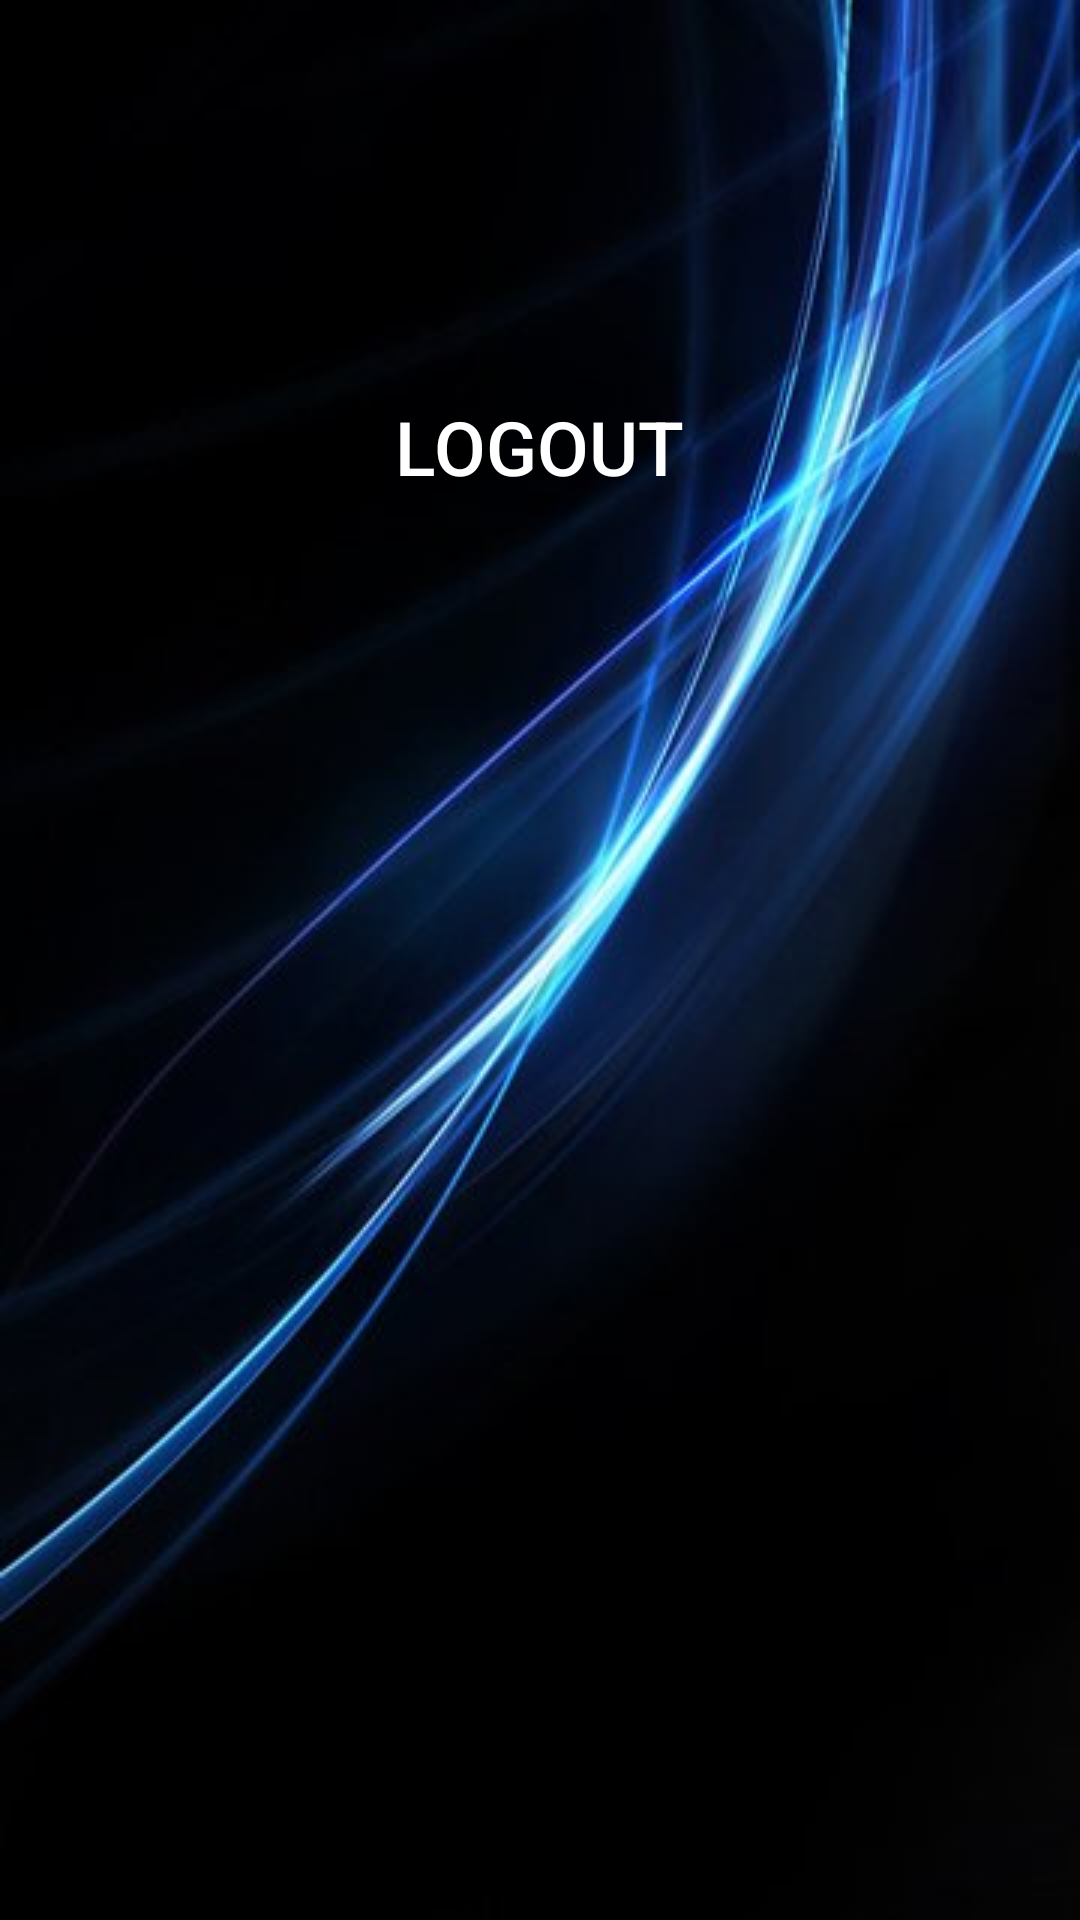

Write the Android layout XML for this screen, with the resource values it uses.
<!-- AndroidManifest.xml: application theme AppTheme -->
<!-- res/layout/activity_logout.xml -->
<?xml version="1.0" encoding="utf-8"?>
<android.support.constraint.ConstraintLayout xmlns:android="http://schemas.android.com/apk/res/android"
    xmlns:app="http://schemas.android.com/apk/res-auto"
    xmlns:tools="http://schemas.android.com/tools"
    android:layout_width="match_parent"
    android:layout_height="match_parent"
    android:background="@drawable/background"
    tools:context=".Logout">

    <Button
        android:id="@+id/button2"
        android:layout_width="228dp"
        android:layout_height="72dp"
        android:layout_marginStart="8dp"
        android:layout_marginLeft="8dp"
        android:layout_marginTop="8dp"
        android:layout_marginEnd="8dp"
        android:layout_marginRight="8dp"
        android:layout_marginBottom="8dp"
        android:text="LogOut"
        android:textSize="25sp"
        android:textColor="#ffffff"
        android:background="?android:attr/selectableItemBackground"
        android:onClick="logout_btn"
        app:layout_constraintBottom_toBottomOf="parent"
        app:layout_constraintEnd_toEndOf="parent"
        app:layout_constraintHorizontal_bias="0.497"
        app:layout_constraintStart_toStartOf="parent"
        app:layout_constraintTop_toTopOf="parent"
        app:layout_constraintVertical_bias="0.19"
        tools:ignore="OnClick" />
</android.support.constraint.ConstraintLayout>
<!-- resources referenced by this layout -->
<resources>
  <!-- drawable background: jpg bitmap (drawable, 20945 bytes) -->
  <style name="AppTheme" parent="Theme.AppCompat.Light.DarkActionBar">
          
          <item name="colorPrimary">@color/colorPrimary</item>
          <item name="colorPrimaryDark">@color/colorPrimaryDark</item>
          <item name="colorAccent">@color/colorAccent</item>
  
      </style>
  <color name="colorPrimary">#08298A</color>
  <color name="colorPrimaryDark">#1B0B60</color>
  <color name="colorAccent">#ffffff</color>
</resources>
